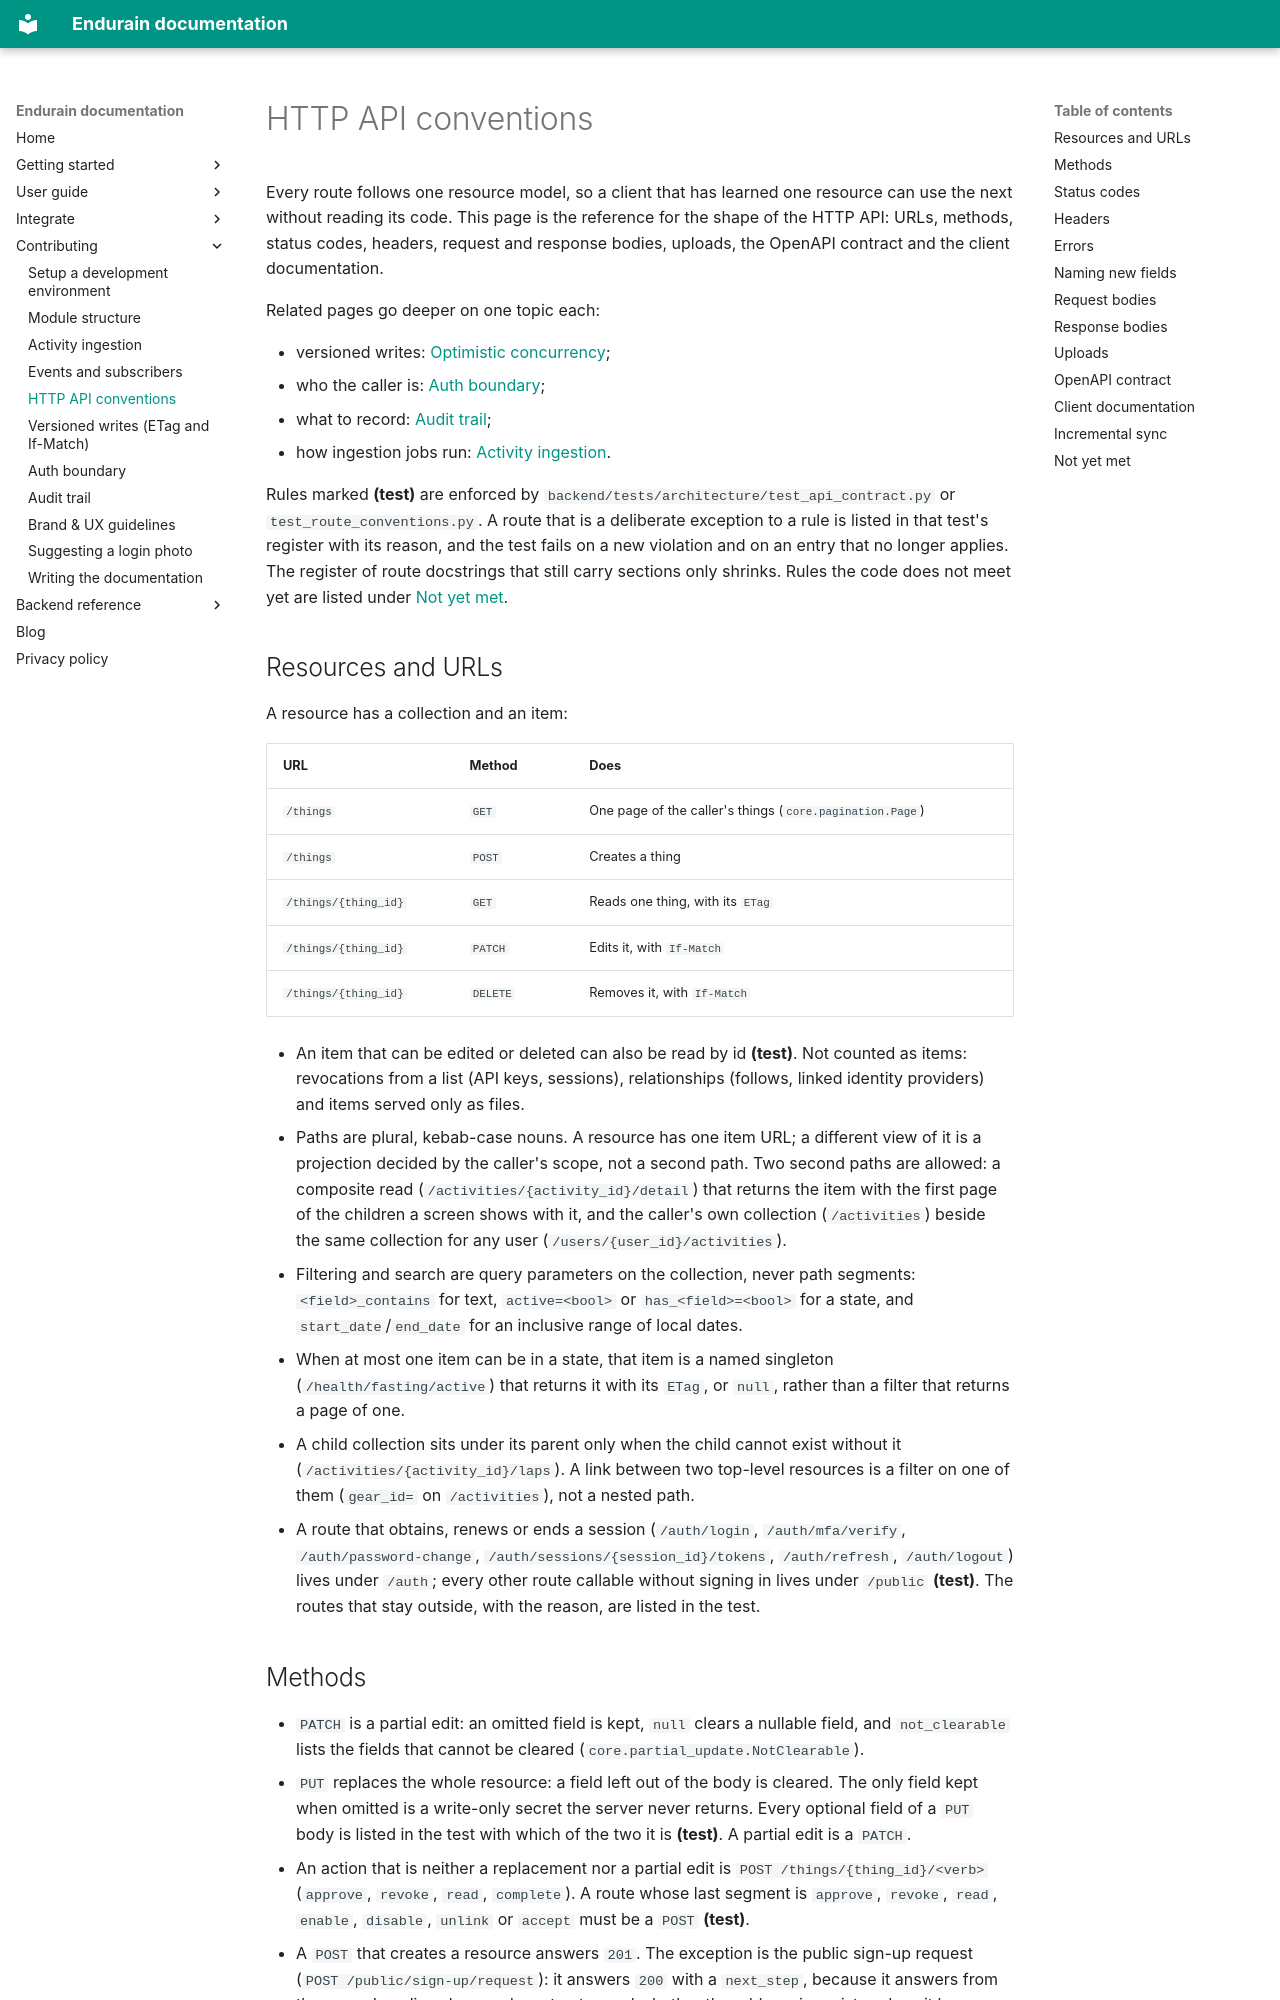

repository: endurain-project/endurain · page: developer-guide/http-api/index.html · generator: mkdocs

# HTTP API conventions

Every route follows one resource model, so a client that has learned one resource can use the next without reading
its code. This page is the reference for the shape of the HTTP API: URLs, methods, status codes, headers, request
and response bodies, uploads, the OpenAPI contract and the client documentation.

Related pages go deeper on one topic each:

- versioned writes: [Optimistic concurrency](optimistic-concurrency.md);
- who the caller is: [Auth boundary](auth-boundary.md);
- what to record: [Audit trail](audit-trail.md);
- how ingestion jobs run: [Activity ingestion](activity-ingestion.md).

Rules marked **(test)** are enforced by `backend/tests/architecture/test_api_contract.py` or
`test_route_conventions.py`. A route that is a deliberate exception to a rule is listed in that test's register with
its reason, and the test fails on a new violation and on an entry that no longer applies. The register of route
docstrings that still carry sections only shrinks. Rules the code does not meet yet are listed under
[Not yet met](#not-yet-met).

## Resources and URLs

A resource has a collection and an item:

| URL | Method | Does |
| --- | --- | --- |
| `/things` | `GET` | One page of the caller's things (`core.pagination.Page`) |
| `/things` | `POST` | Creates a thing |
| `/things/{thing_id}` | `GET` | Reads one thing, with its `ETag` |
| `/things/{thing_id}` | `PATCH` | Edits it, with `If-Match` |
| `/things/{thing_id}` | `DELETE` | Removes it, with `If-Match` |

- An item that can be edited or deleted can also be read by id **(test)**. Not counted as items: revocations from a
  list (API keys, sessions), relationships (follows, linked identity providers) and items served only as files.
- Paths are plural, kebab-case nouns. A resource has one item URL; a different view of it is a projection decided by
  the caller's scope, not a second path. Two second paths are allowed: a composite read
  (`/activities/{activity_id}/detail`) that returns the item with the first page of the children a screen shows with
  it, and the caller's own collection (`/activities`) beside the same collection for any user
  (`/users/{user_id}/activities`).
- Filtering and search are query parameters on the collection, never path segments: `<field>_contains` for text,
  `active=<bool>` or `has_<field>=<bool>` for a state, and `start_date`/`end_date` for an inclusive range of local
  dates.
- When at most one item can be in a state, that item is a named singleton (`/health/fasting/active`) that returns it
  with its `ETag`, or `null`, rather than a filter that returns a page of one.
- A child collection sits under its parent only when the child cannot exist without it
  (`/activities/{activity_id}/laps`). A link between two top-level resources is a filter on one of them
  (`gear_id=` on `/activities`), not a nested path.
- A route that obtains, renews or ends a session (`/auth/login`, `/auth/mfa/verify`, `/auth/password-change`, `/auth/sessions/{session_id}/tokens`, `/auth/refresh`, `/auth/logout`) lives under `/auth`; every other route callable without signing in lives under `/public` **(test)**. The routes that stay outside, with the reason, are listed in the test.
